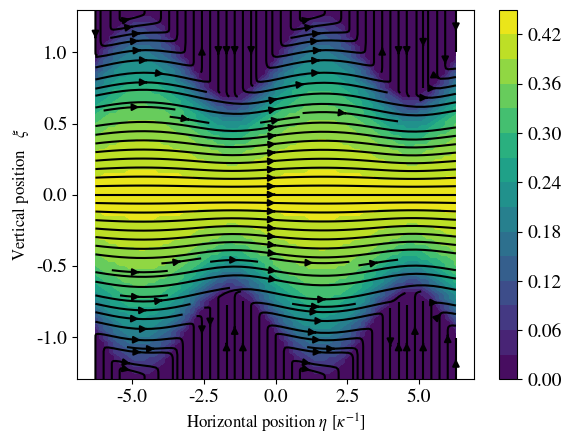
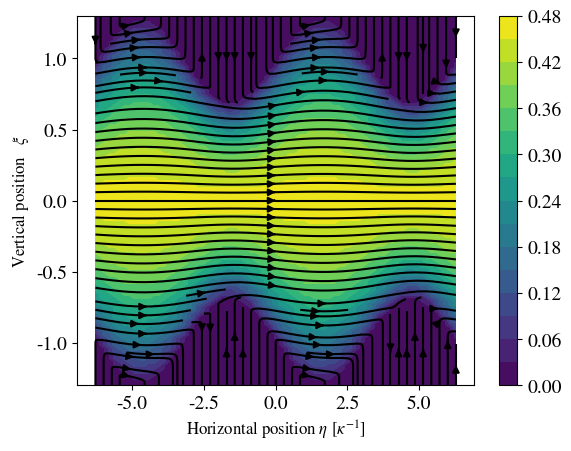
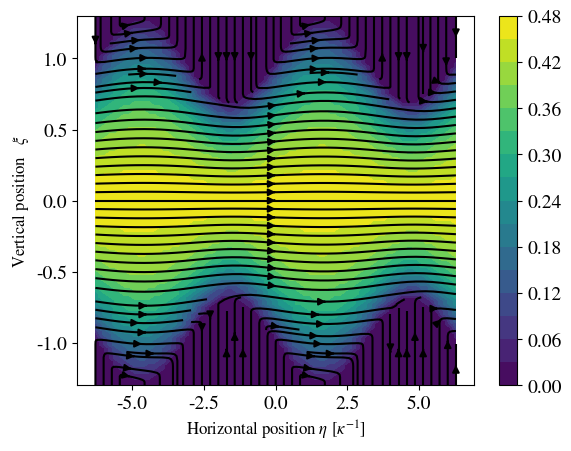
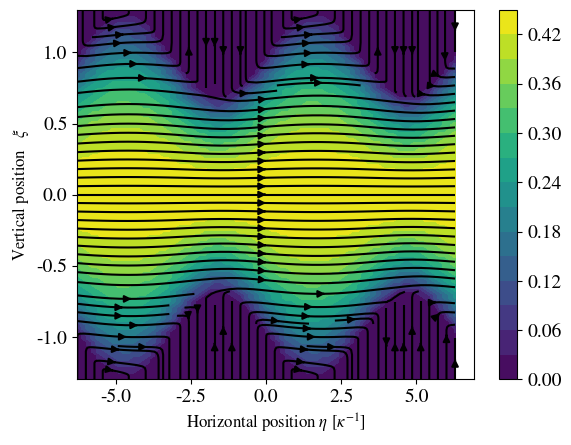
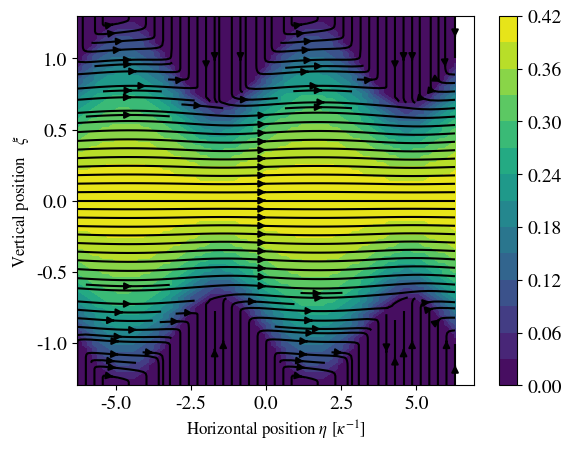
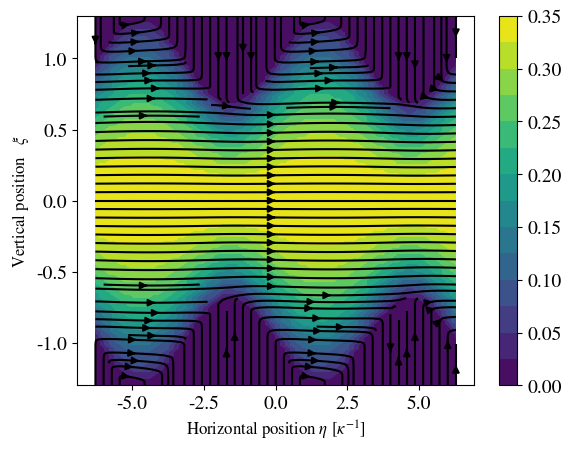
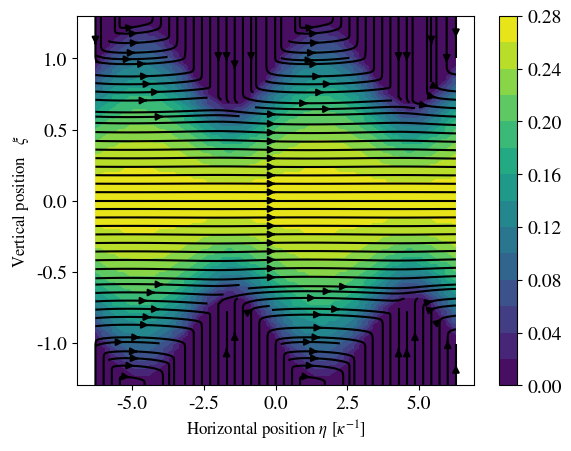
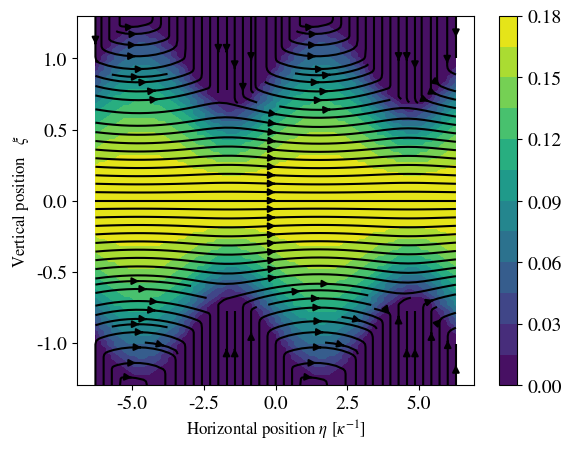
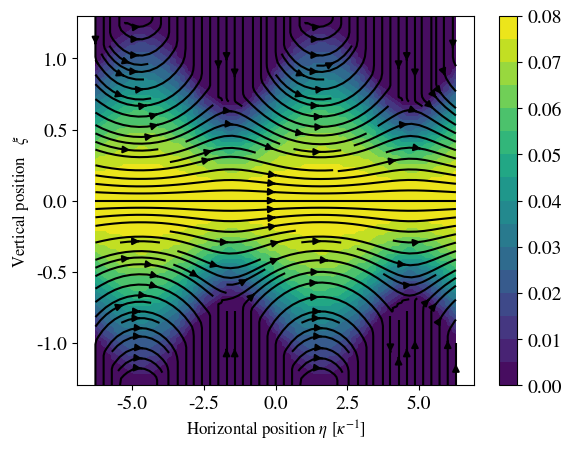
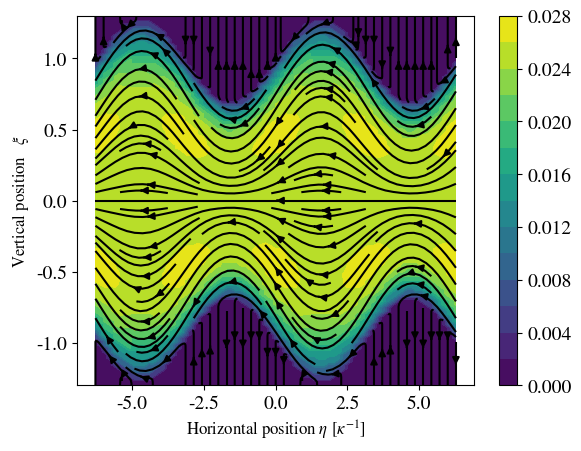
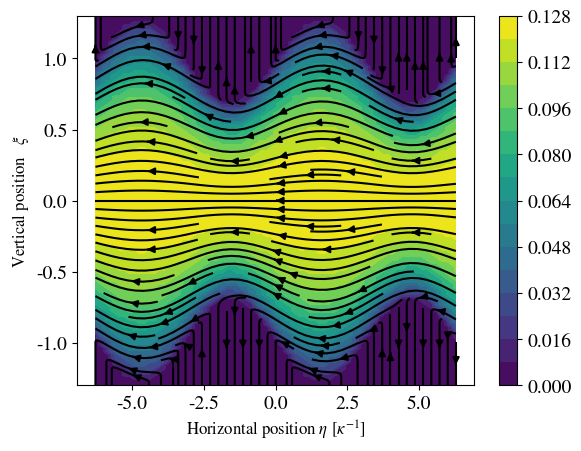
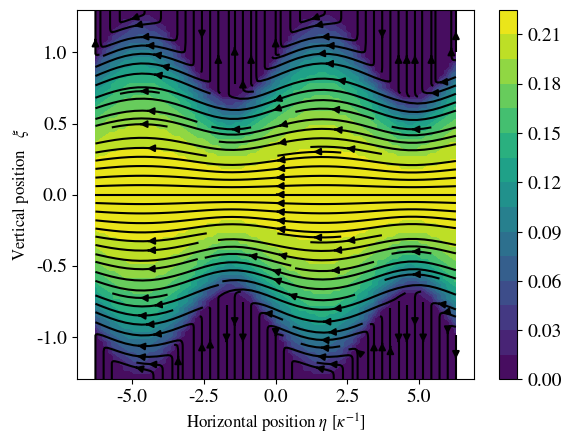
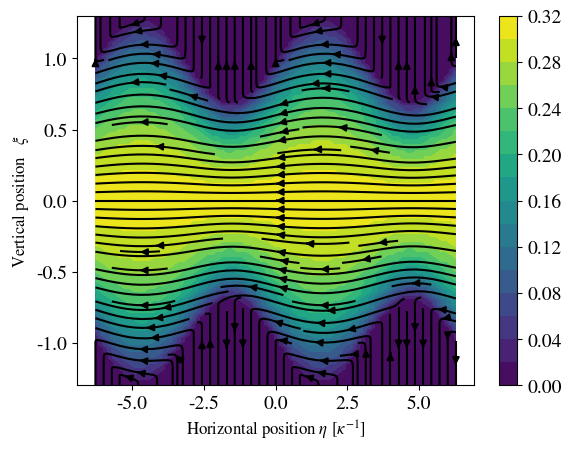
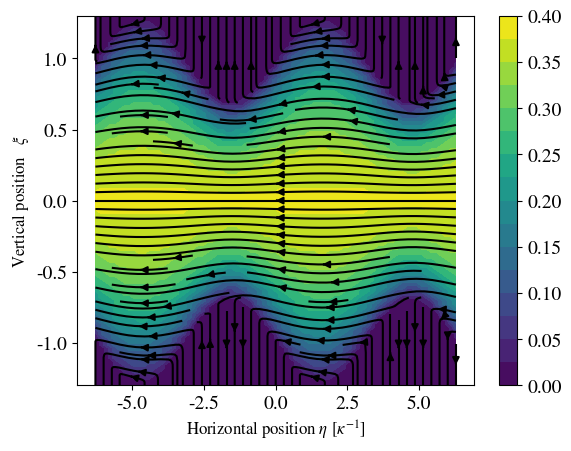
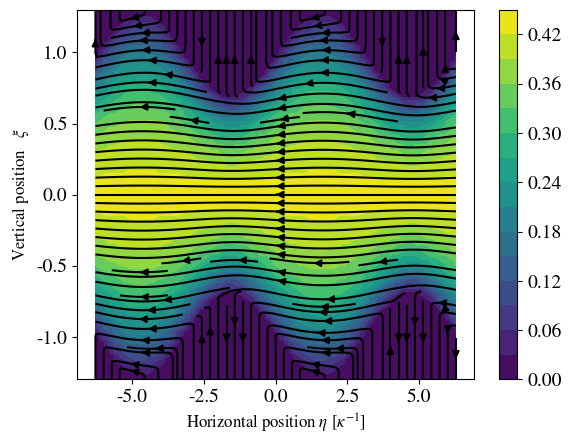

The matplotlib source for these figures, in order:
import numpy as np 
import matplotlib.pyplot as plt 
#import seaborn as sns
import pandas as pd

#plt.style.use("bmh")
#sns.color_palette("hls", 1)
import matplotlib
matplotlib.rc('xtick', labelsize=14)
matplotlib.rc('ytick', labelsize=14)
matplotlib.rcParams['mathtext.fontset'] = 'stix'
matplotlib.rcParams['font.family'] = 'STIXGeneral'

N = int(100)
epsilon = 0.3

Sc = 1
F0 = 1
pi = np.pi 
omega = 1
kappa = 1
Nt = 15
T = np.linspace(0, np.pi/omega, Nt)
eta = np.linspace(-2*np.pi, 2*np.pi/kappa, 75)
xi = np.linspace(-1, 1, 50)

u_x = np.zeros(len(xi), dtype="complex")
u_y = np.zeros(len(xi), dtype="complex")
flow_field = np.zeros((len(xi), len(eta), len(T), 2), dtype="complex")

a = 1
x = np.zeros((len(xi), len(eta)))
y = np.zeros((len(xi), len(eta)))

for i in range(len(eta)):
	y[:, i] = xi*a*(1+epsilon*np.sin(kappa*eta[i]))

for i in range(len(x)):
	x[i, :] = a*eta

for i in range(len(T)):
	t = T[i]
	psi1 = 0
	phi1 = 0

	for n in range(N):
		n = 2*n + 1
		alpha_n = n*n*pi*pi*Sc/4

		an = 4*Sc*F0*((-1)**(0.5*(n-1)))*(alpha_n-1j*omega)/(n*pi*(alpha_n*alpha_n + omega*omega))
		bn = -2*kappa*kappa*F0*((-1)**(0.5*(n-1)))/(kappa*kappa + n*n*pi*pi/4)

		dn = bn - an*n*pi*kappa*kappa/2 
		cn = an*n*n*pi*pi/2 + bn*n*pi/(kappa*kappa + n*n*pi*pi/4)

		theta_n = -2*kappa*F0*((-1)**(0.5*(n-1)))/(kappa*kappa + n*n*pi*pi/4)
		denominator = 1j*omega/Sc + kappa*kappa + n*n*pi*pi/4
		lambda_n = (1-n*n*pi*pi*0.5*(1/denominator + 1/(kappa*kappa+n*n*pi*pi/4)))

		psi1 += ((-1)**(0.5*(n-1)))*(theta_n*lambda_n*np.sinh(kappa) - dn*np.cosh(kappa))/denominator
		phi1 += ((-1)**(0.5*(n-1)))*(theta_n*lambda_n*np.cosh(kappa) + dn*np.sinh(kappa))/denominator

		u_x += cn*np.cos(n*pi*xi/2)/(1j*omega/Sc + kappa*kappa + n*n*pi*pi/4)
		u_x += dn*(xi*np.sin(n*pi*xi/2)/denominator + n*pi*np.cos(n*pi*xi/2)/(denominator*denominator))


		u_y += theta_n*np.sin(n*pi*xi/2)*(1-n*n*pi*pi*0.5/(kappa*kappa+n*n*pi*pi/4))/denominator
		u_y += theta_n*n*pi*0.5*(xi*np.cos(n*pi*xi/2)/denominator - n*pi*np.sin(n*pi*xi/2)/(denominator*denominator))
	
	psi1 *= 1j*omega/(Sc*kappa*np.cosh(2*kappa))*np.exp(1j*omega*t)
	phi1 *= 1j*omega/(Sc*kappa*np.cosh(2*kappa))*np.exp(1j*omega*t)

	u_x *= np.exp(1j*omega*t)
	u_y *= np.exp(1j*omega*t)
	for j in range(len(xi)):
		flow_field[j, :, i, 1] = -(np.real(np.cos(kappa*eta)*u_y[j] - Sc*kappa*np.sinh(kappa*xi[j])*(psi1*np.cos(kappa*eta) + phi1*np.sin(kappa*eta))/(1j*omega)))

	u_x = np.zeros(len(xi), dtype="complex")
	u_y = np.zeros(len(xi), dtype="complex")

u_x = np.zeros(len(xi), dtype=complex)
u_x0 = np.zeros((len(xi), len(eta), len(T)), dtype=complex)

for i in range(len(T)):
	t = T[i]
	for n in range(N):
		n = 2*n +1
		alpha_n = n*n*pi*pi*Sc/4
		u_x += (-1)**(0.5*(n-1))*np.cos(n*np.pi*xi/2)*(alpha_n*np.cos(omega*t) + omega*np.sin(omega*t))/(n*(alpha_n**2 + omega**2))

	u_x *= 4/np.pi

	for j in range(len(xi)):
		u_x0[j, :, i] = u_x[j]

	u_x = np.zeros(len(xi))

max_vel = np.amax(np.sqrt(np.real( (epsilon*flow_field[:,:,:,0]+u_x0[:, :, :])*(epsilon*flow_field[:,:,:,0]+u_x0[:, :, :]) + flow_field[:,:,:,1]*flow_field[:,:,:,1])))
from scipy.interpolate import griddata
total_flow = np.zeros((len(xi), len(eta), len(T), 2))

for t in range(len(T)):
	for i in range(len(eta)):
		total_flow[:, i, t, 0] = np.real(epsilon*flow_field[:,i,t,0]+u_x0[:, i, t])
		total_flow[:, i, t, 1] = np.real(epsilon*flow_field[:,i,t,1])

x2 = eta
y2 = np.linspace(-1-epsilon, 1+epsilon, 110)
print(x2, y2)
X, Y = np.meshgrid(x2, y2)

for i in range(len(T)):
	# Interpolate using three different methods and plot
	print(np.shape(total_flow[:,:, i, 0]), np.shape(total_flow[:,:, i, 1]), np.shape(xi), np.shape(eta), np.shape( total_flow[:,:, i, 0].flatten()))
	ux = griddata( (x.flatten(),  y.flatten()), total_flow[:,:, i, 0].flatten(), (X, Y), method='nearest')
	uy = griddata( (x.flatten(),  y.flatten()), total_flow[:,:, i, 1].flatten(), (X, Y), method='nearest')

	#plt.figure(2)
	speed = np.sqrt(np.square(ux) + np.square(uy)) # / speed.max()
	plt.streamplot(X, Y, ux, uy, density=1.5, color='k')
	CS = plt.contourf(X, Y, speed, 15)
	cbar = plt.colorbar(CS)
	plt.xlabel(r"Horizontal position $\eta$ $[\kappa^{-1}]$", fontsize=12)
	plt.ylabel(r"Vertical position   $\xi$ ", fontsize=12)
	plt.draw()
	plt.pause(0.5)
	plt.clf()
	#plt.savefig("figures/streamplot_scaled_epsilon1_nr"+str(i)+".pdf")
	#plt.savefig("figures/test_"+str(i))
plt.show()
